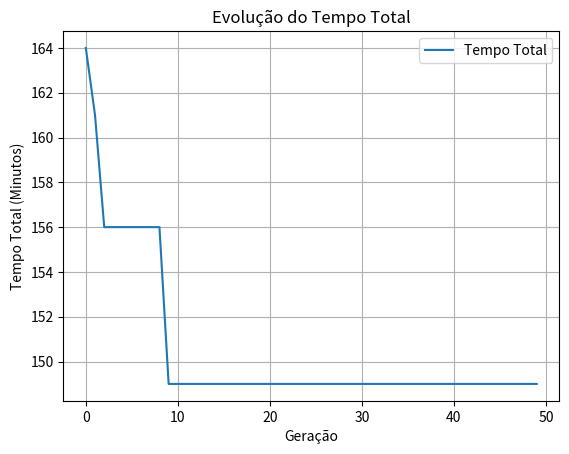

This figure's Python source:
import random
import matplotlib.pyplot as plt

# Dados do problema
num_clientes = 10
num_veiculos = 3
capacidade_veiculo = 20

demandas = [7, 3, 7, 4, 6, 4, 7, 5, 8, 2]  # Demandas fixas

tempos_viagem = [
    [0, 10, 15, 20, 12, 18, 10, 14, 16, 19, 11],
    [10, 0, 8, 17, 9, 13, 11, 12, 15, 10, 14],
    [15, 8, 0, 12, 10, 16, 14, 9, 11, 13, 12],
    [20, 17, 12, 0, 15, 10, 18, 16, 14, 12, 19],
    [12, 9, 10, 15, 0, 11, 13, 17, 10, 16, 8],
    [18, 13, 16, 10, 11, 0, 12, 15, 14, 9, 17],
    [10, 11, 14, 18, 13, 12, 0, 10, 16, 15, 12],
    [14, 12, 9, 16, 17, 15, 10, 0, 11, 13, 14],
    [16, 15, 11, 14, 10, 14, 16, 11, 0, 12, 15],
    [19, 10, 13, 12, 16, 9, 15, 13, 12, 0, 11],
    [11, 14, 12, 19, 8, 17, 12, 14, 15, 11, 0]
]

# Parâmetros
tamanho_populacao = 20
num_geracoes = 50
taxa_mutacao = 0.3  # 

# Gerar cromossomo: cada cliente é atribuído a um veículo (0, 1 ou 2)
def gerar_cromossomo():
    if random.random() < 0.2:  # 20% balanceado
        cromossomo = [i % num_veiculos for i in range(num_clientes)]
        random.shuffle(cromossomo)
    else:
        cromossomo = [random.randint(0, num_veiculos - 1) for _ in range(num_clientes)]
    return cromossomo

# Calcular tempo de uma rota: depósito -> clientes -> depósito
def calcular_tempo_rota(clientes):
    if not clientes:
        return 0
    tempo = tempos_viagem[0][clientes[0]]  # Depósito ao primeiro cliente
    for i in range(len(clientes) - 1):
        tempo += tempos_viagem[clientes[i]][clientes[i + 1]]
    tempo += tempos_viagem[clientes[-1]][0]  # Último cliente ao depósito
    return tempo

# Calcular aptidão: inverso do tempo total ao quadrado
def calcular_aptidao(cromossomo):
    cargas = [0] * num_veiculos
    rotas = [[] for _ in range(num_veiculos)]
    for cliente, veiculo in enumerate(cromossomo):
        cargas[veiculo] += demandas[cliente]
        rotas[veiculo].append(cliente + 1)

    # Reparo simples: mover clientes de veículos sobrecarregados
    while max(cargas) > capacidade_veiculo:
        veiculo_max = cargas.index(max(cargas))
        veiculo_min = cargas.index(min(cargas))
        clientes_max = [i for i, v in enumerate(cromossomo) if v == veiculo_max]
        if clientes_max:
            cliente = random.choice(clientes_max)
            cromossomo[cliente] = veiculo_min
            cargas[veiculo_max] -= demandas[cliente]
            cargas[veiculo_min] += demandas[cliente]
            rotas[veiculo_max].remove(cliente + 1)
            rotas[veiculo_min].append(cliente + 1)

    tempo_total = sum(calcular_tempo_rota(rota) for rota in rotas)
    return 10000 / (tempo_total ** 2)  # Amplifica diferenças

# Seleção por roleta: maior aptidão tem mais chance
def selecao_roleta(populacao, aptidoes):
    total_aptidao = sum(aptidoes)
    pick = random.uniform(0, total_aptidao)
    atual = 0
    for cromossomo, aptidao in zip(populacao, aptidoes):
        atual += aptidao
        if atual >= pick:
            return cromossomo
    return random.choice(populacao)  # Fallback

# Cruzamento de ponto único
def cruzamento(pai1, pai2):
    ponto = random.randint(1, len(pai1) - 1)
    filho1 = pai1[:ponto] + pai2[ponto:]
    filho2 = pai2[:ponto] + pai1[ponto:]
    return filho1, filho2

# Mutação: mudar até 2 clientes
def mutar(cromossomo):
    cromossomo = cromossomo[:]
    for _ in range(random.randint(1, 2)):
        if random.random() < taxa_mutacao:
            cliente = random.randint(0, len(cromossomo) - 1)
            cromossomo[cliente] = random.randint(0, num_veiculos - 1)
    return cromossomo

# Algoritmo genético
def algoritmo_genetico():
    populacao = [gerar_cromossomo() for _ in range(tamanho_populacao)]
    historico_tempo_total = []

    for geracao in range(num_geracoes):
        aptidoes = [calcular_aptidao(crom) for crom in populacao]
        melhor_aptidao = max(aptidoes)
        melhor_idx = aptidoes.index(melhor_aptidao)

        cargas = [0] * num_veiculos
        rotas = [[] for _ in range(num_veiculos)]
        for cliente, veiculo in enumerate(populacao[melhor_idx]):
            cargas[veiculo] += demandas[cliente]
            rotas[veiculo].append(cliente + 1)
        tempo_total = sum(calcular_tempo_rota(rota) for rota in rotas)

        historico_tempo_total.append(tempo_total)
        print(f"Geração {geracao}: Tempo total = {tempo_total:.2f}, Aptidão = {melhor_aptidao:.4f}")

        nova_populacao = [populacao[melhor_idx]]  # Elitismo
        while len(nova_populacao) < tamanho_populacao:
            pai1 = selecao_roleta(populacao, aptidoes)
            pai2 = selecao_roleta(populacao, aptidoes)
            filho1, filho2 = cruzamento(pai1, pai2)
            filho1 = mutar(filho1)
            filho2 = mutar(filho2)
            nova_populacao.extend([filho1, filho2])

        populacao = nova_populacao[:tamanho_populacao]

    # Melhor solução
    aptidoes = [calcular_aptidao(crom) for crom in populacao]
    melhor_idx = aptidoes.index(max(aptidoes))
    melhor_cromossomo = populacao[melhor_idx]
    cargas = [0] * num_veiculos
    rotas = [[] for _ in range(num_veiculos)]
    for cliente, veiculo in enumerate(melhor_cromossomo):
        cargas[veiculo] += demandas[cliente]
        rotas[veiculo].append(cliente + 1)
    tempo_total = sum(calcular_tempo_rota(rota) for rota in rotas)

    print("\nMelhor Solução:")
    print(f"Alocação: {melhor_cromossomo}")
    print(f"Demandas: {demandas}")
    print(f"Cargas: {cargas}")
    print(f"Rotas: {rotas}")
    print(f"Tempo total: {tempo_total:.2f}")
    print(f"Aptidão: {aptidoes[melhor_idx]:.4f}")

    plt.plot(range(num_geracoes), historico_tempo_total, label='Tempo Total', color='#1f77b4')
    plt.xlabel('Geração')
    plt.ylabel('Tempo Total (Minutos)')
    plt.title('Evolução do Tempo Total')
    plt.legend()
    plt.grid(True)
    plt.show()

if __name__ == '__main__':
    random.seed(42)
    print(f"Demandas dos clientes: {demandas}")
    print(f"Capacidade por veículo: {capacidade_veiculo} unidades")
    algoritmo_genetico()